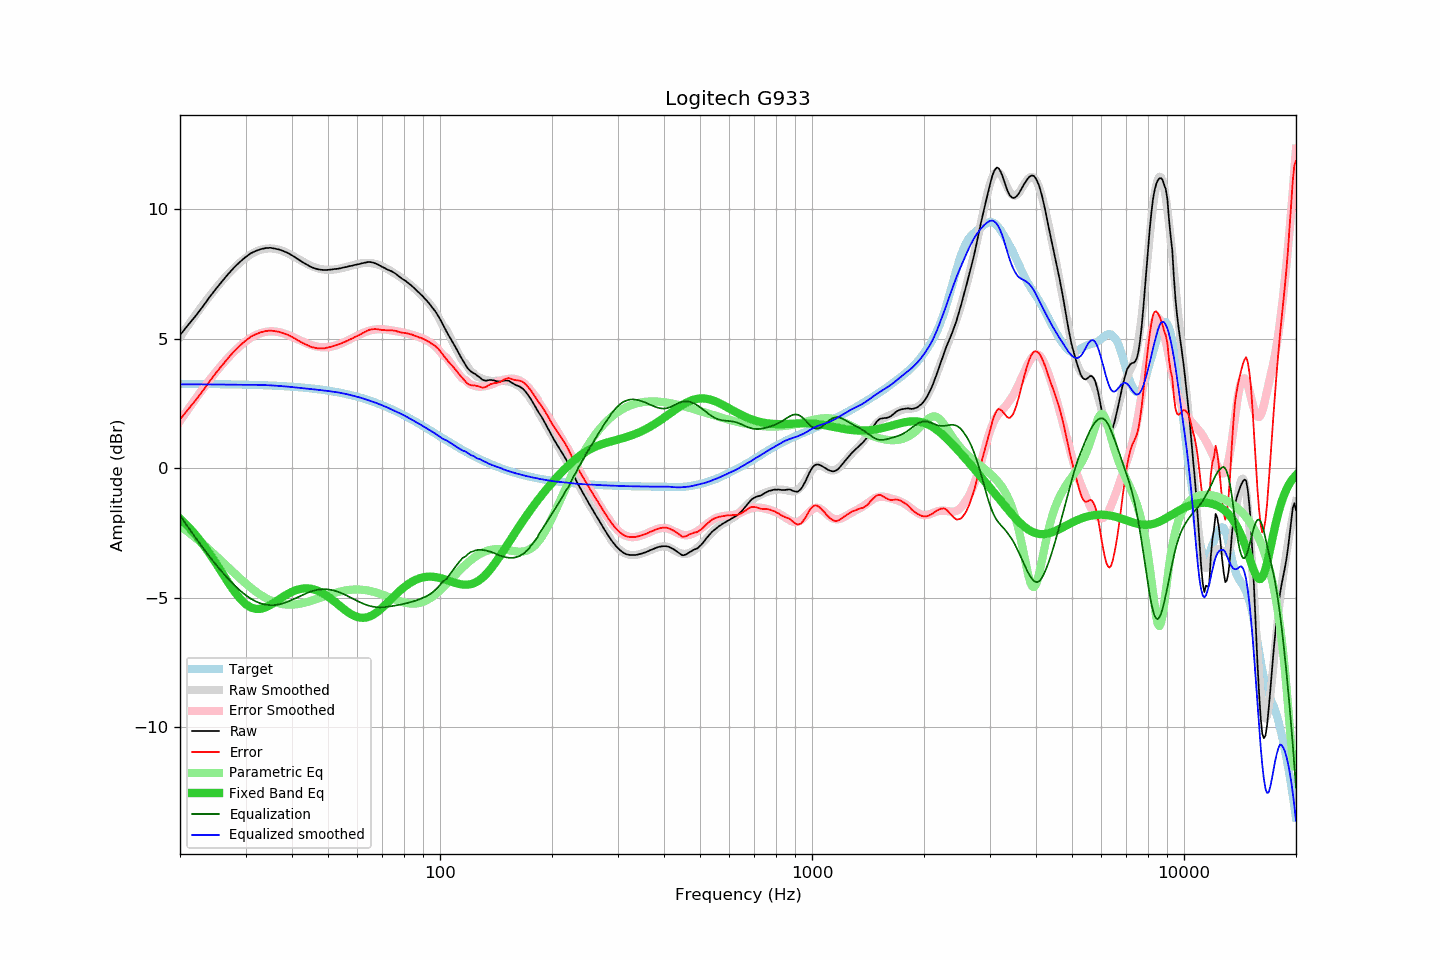

Source data for this figure (header and first rows):
frequency, raw, error, smoothed, error_smoothed, equalization, parametric_eq, equalized_raw, equalized_smoothed, target
20, 5.14, 1.88, 5.06, 1.82, -1.82, -1.94, 3.32, 3.24, 3.26
21, 5.52, 2.26, 5.50, 2.26, -2.26, -2.24, 3.26, 3.24, 3.26
22, 5.87, 2.62, 5.91, 2.67, -2.67, -2.56, 3.20, 3.24, 3.25
23, 6.23, 2.98, 6.29, 3.05, -3.05, -2.91, 3.18, 3.24, 3.25
24, 6.60, 3.35, 6.64, 3.40, -3.40, -3.29, 3.20, 3.24, 3.25
25, 6.93, 3.68, 6.96, 3.73, -3.73, -3.67, 3.20, 3.23, 3.25
26, 7.23, 3.99, 7.25, 4.02, -4.02, -4.06, 3.21, 3.23, 3.24
27, 7.51, 4.27, 7.51, 4.28, -4.28, -4.42, 3.23, 3.23, 3.24
28, 7.76, 4.52, 7.74, 4.51, -4.51, -4.75, 3.25, 3.23, 3.24
29, 7.97, 4.74, 7.94, 4.72, -4.72, -5.03, 3.25, 3.22, 3.23
30, 8.15, 4.92, 8.11, 4.89, -4.89, -5.24, 3.26, 3.22, 3.23
31, 8.30, 5.08, 8.26, 5.04, -5.04, -5.37, 3.26, 3.22, 3.22
32, 8.39, 5.17, 8.36, 5.14, -5.14, -5.43, 3.25, 3.22, 3.22
33, 8.46, 5.25, 8.44, 5.22, -5.22, -5.42, 3.24, 3.22, 3.21
34, 8.50, 5.30, 8.48, 5.27, -5.27, -5.37, 3.23, 3.21, 3.20
35, 8.51, 5.32, 8.49, 5.29, -5.29, -5.28, 3.22, 3.20, 3.19
36, 8.48, 5.29, 8.47, 5.28, -5.28, -5.17, 3.20, 3.19, 3.19
37, 8.44, 5.26, 8.43, 5.25, -5.25, -5.06, 3.19, 3.18, 3.18
38, 8.38, 5.21, 8.37, 5.21, -5.21, -4.95, 3.17, 3.16, 3.17
39, 8.31, 5.15, 8.30, 5.15, -5.15, -4.85, 3.16, 3.15, 3.16
40, 8.22, 5.07, 8.22, 5.08, -5.08, -4.77, 3.14, 3.13, 3.15
41, 8.12, 4.98, 8.13, 5.01, -5.01, -4.71, 3.11, 3.12, 3.14
42, 8.02, 4.90, 8.04, 4.94, -4.94, -4.66, 3.08, 3.10, 3.12
43, 7.93, 4.82, 7.96, 4.87, -4.87, -4.64, 3.06, 3.09, 3.11
44, 7.85, 4.75, 7.88, 4.81, -4.81, -4.64, 3.04, 3.07, 3.10
45, 7.77, 4.69, 7.82, 4.76, -4.76, -4.65, 3.01, 3.06, 3.08
46, 7.72, 4.65, 7.76, 4.72, -4.72, -4.68, 3.00, 3.04, 3.07
47, 7.68, 4.63, 7.72, 4.69, -4.69, -4.73, 2.99, 3.03, 3.05
48, 7.66, 4.63, 7.69, 4.67, -4.67, -4.80, 2.99, 3.01, 3.03
49, 7.65, 4.63, 7.67, 4.67, -4.67, -4.87, 2.98, 3.00, 3.02
50, 7.66, 4.66, 7.66, 4.68, -4.68, -4.95, 2.98, 2.98, 3.00
51, 7.67, 4.69, 7.66, 4.70, -4.70, -5.04, 2.97, 2.97, 2.98
52, 7.69, 4.73, 7.67, 4.72, -4.72, -5.14, 2.96, 2.95, 2.96
53, 7.70, 4.76, 7.69, 4.76, -4.76, -5.24, 2.94, 2.93, 2.94
54, 7.72, 4.81, 7.71, 4.80, -4.80, -5.33, 2.92, 2.91, 2.91
55, 7.75, 4.86, 7.74, 4.85, -4.85, -5.42, 2.90, 2.89, 2.89
56, 7.77, 4.91, 7.77, 4.91, -4.91, -5.51, 2.86, 2.86, 2.86
57, 7.80, 4.96, 7.80, 4.96, -4.96, -5.59, 2.84, 2.84, 2.84
58, 7.82, 5.01, 7.83, 5.02, -5.02, -5.65, 2.80, 2.81, 2.81
59, 7.85, 5.06, 7.86, 5.07, -5.07, -5.71, 2.78, 2.78, 2.79
60, 7.87, 5.11, 7.88, 5.13, -5.13, -5.74, 2.74, 2.76, 2.76
61, 7.89, 5.16, 7.90, 5.18, -5.18, -5.77, 2.71, 2.73, 2.73
62, 7.92, 5.22, 7.92, 5.22, -5.22, -5.77, 2.70, 2.70, 2.70
63, 7.94, 5.27, 7.93, 5.26, -5.26, -5.77, 2.68, 2.67, 2.67
64, 7.96, 5.32, 7.93, 5.29, -5.29, -5.74, 2.67, 2.63, 2.64
65, 7.96, 5.35, 7.92, 5.32, -5.32, -5.71, 2.64, 2.60, 2.61
66, 7.94, 5.37, 7.91, 5.34, -5.34, -5.66, 2.60, 2.57, 2.57
67, 7.91, 5.37, 7.89, 5.36, -5.36, -5.60, 2.55, 2.53, 2.54
68, 7.87, 5.37, 7.86, 5.37, -5.37, -5.53, 2.50, 2.50, 2.50
69, 7.82, 5.35, 7.83, 5.37, -5.37, -5.46, 2.45, 2.46, 2.47
70, 7.77, 5.34, 7.79, 5.37, -5.37, -5.38, 2.40, 2.43, 2.43
71, 7.73, 5.33, 7.75, 5.36, -5.36, -5.30, 2.37, 2.39, 2.40
72, 7.68, 5.32, 7.70, 5.35, -5.35, -5.21, 2.33, 2.35, 2.36
73, 7.64, 5.32, 7.65, 5.34, -5.34, -5.13, 2.30, 2.31, 2.32
74, 7.61, 5.33, 7.60, 5.33, -5.33, -5.04, 2.28, 2.27, 2.28
75, 7.56, 5.32, 7.55, 5.31, -5.31, -4.96, 2.25, 2.24, 2.24
76, 7.51, 5.31, 7.49, 5.30, -5.30, -4.88, 2.21, 2.20, 2.20
77, 7.44, 5.28, 7.44, 5.28, -5.28, -4.80, 2.16, 2.16, 2.16
78, 7.38, 5.26, 7.39, 5.27, -5.27, -4.73, 2.11, 2.12, 2.12
79, 7.32, 5.24, 7.33, 5.25, -5.25, -4.66, 2.07, 2.08, 2.08
... 553 more rows
